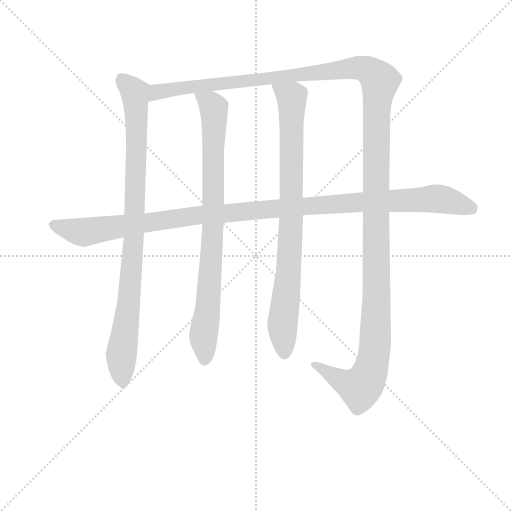
t = 0.00 s
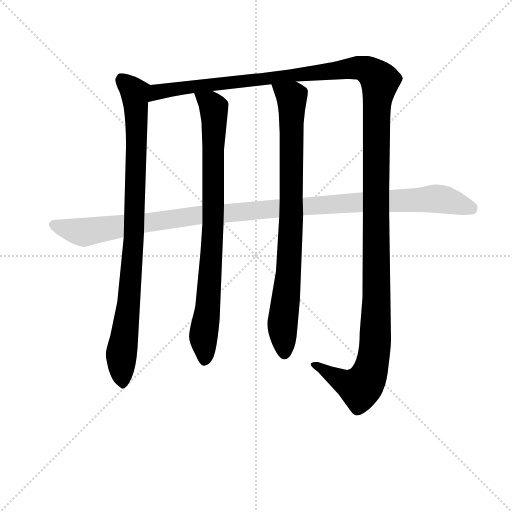
t = 4.42 s
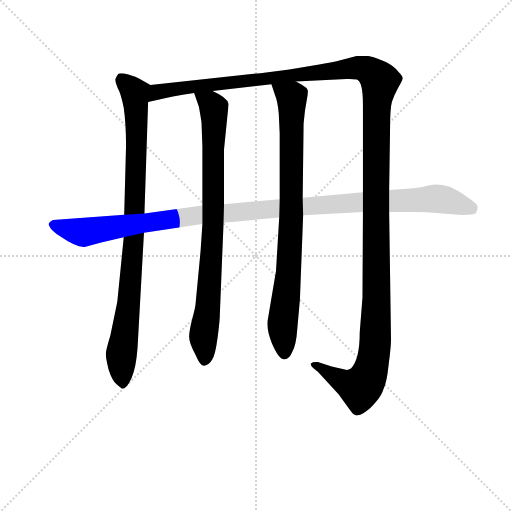
t = 4.70 s
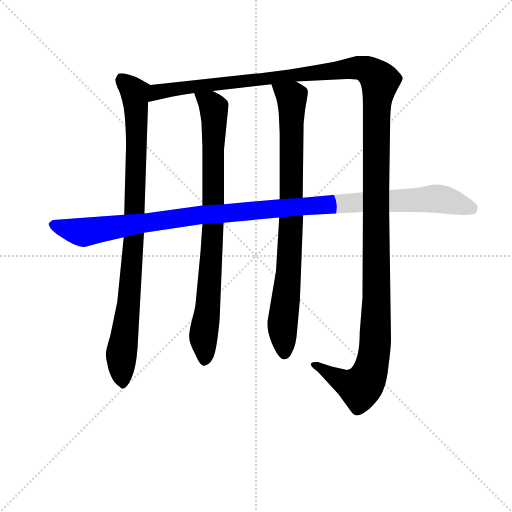
t = 4.97 s
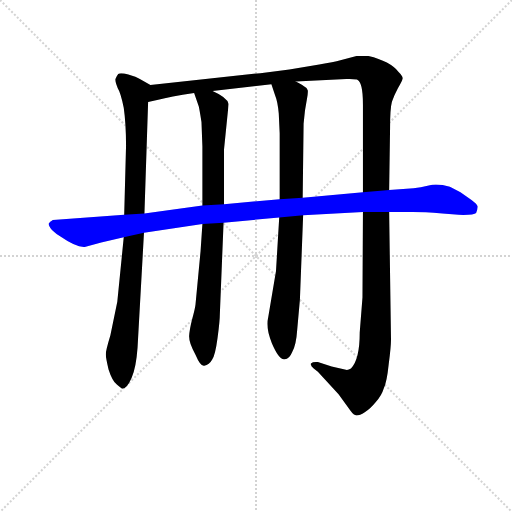
t = 5.25 s
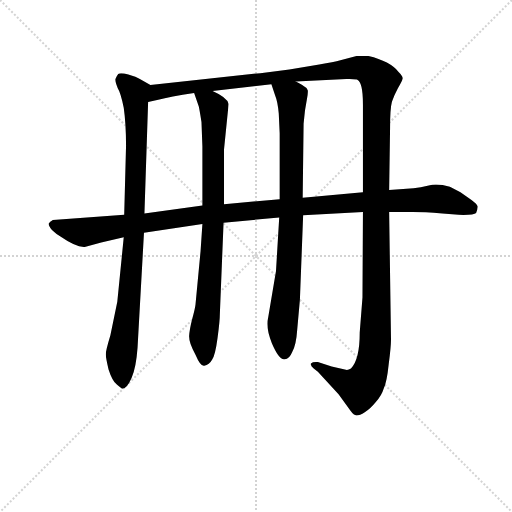
t = 5.94 s

The animated SVG that drew these frames (rendered in a browser with its animation timeline set to each time). Animation: 5 CSS @keyframes rules; one cycle of 5.94 s.

<svg version="1.1" viewBox="0 0 1024 1024" xmlns="http://www.w3.org/2000/svg">
  <g stroke="lightgray" stroke-dasharray="1,1" stroke-width="1" transform="scale(4, 4)">
    <line x1="0" y1="0" x2="256" y2="256"></line>
    <line x1="256" y1="0" x2="0" y2="256"></line>
    <line x1="128" y1="0" x2="128" y2="256"></line>
    <line x1="0" y1="128" x2="256" y2="128"></line>
  </g>
<g transform="scale(0.92, -0.92) translate(60, -900)">
   <style type="text/css">
    @keyframes keyframes0 {
      from {
       stroke: blue;
       stroke-dashoffset: 931;
       stroke-width: 128;
       }
       75% {
       animation-timing-function: step-end;
       stroke: blue;
       stroke-dashoffset: 0;
       stroke-width: 128;
       }
       to {
       stroke: black;
       stroke-width: 1024;
       }
       }
       #make-me-a-hanzi-animation-0 {
         animation: keyframes0 1.007650s both;
         animation-delay: 0.000000s;
         animation-timing-function: linear;
       }
    @keyframes keyframes1 {
      from {
       stroke: blue;
       stroke-dashoffset: 1561;
       stroke-width: 128;
       }
       84% {
       animation-timing-function: step-end;
       stroke: blue;
       stroke-dashoffset: 0;
       stroke-width: 128;
       }
       to {
       stroke: black;
       stroke-width: 1024;
       }
       }
       #make-me-a-hanzi-animation-1 {
         animation: keyframes1 1.520345s both;
         animation-delay: 1.007650s;
         animation-timing-function: linear;
       }
    @keyframes keyframes2 {
      from {
       stroke: blue;
       stroke-dashoffset: 850;
       stroke-width: 128;
       }
       73% {
       animation-timing-function: step-end;
       stroke: blue;
       stroke-dashoffset: 0;
       stroke-width: 128;
       }
       to {
       stroke: black;
       stroke-width: 1024;
       }
       }
       #make-me-a-hanzi-animation-2 {
         animation: keyframes2 0.941732s both;
         animation-delay: 2.527995s;
         animation-timing-function: linear;
       }
    @keyframes keyframes3 {
      from {
       stroke: blue;
       stroke-dashoffset: 858;
       stroke-width: 128;
       }
       74% {
       animation-timing-function: step-end;
       stroke: blue;
       stroke-dashoffset: 0;
       stroke-width: 128;
       }
       to {
       stroke: black;
       stroke-width: 1024;
       }
       }
       #make-me-a-hanzi-animation-3 {
         animation: keyframes3 0.948242s both;
         animation-delay: 3.469727s;
         animation-timing-function: linear;
       }
    @keyframes keyframes4 {
      from {
       stroke: blue;
       stroke-dashoffset: 1175;
       stroke-width: 128;
       }
       79% {
       animation-timing-function: step-end;
       stroke: blue;
       stroke-dashoffset: 0;
       stroke-width: 128;
       }
       to {
       stroke: black;
       stroke-width: 1024;
       }
       }
       #make-me-a-hanzi-animation-4 {
         animation: keyframes4 1.206217s both;
         animation-delay: 4.417969s;
         animation-timing-function: linear;
       }
</style>
<path d="M 267.0 715.0 L 244.0 728.0 Q 237.0 733.0 219.0 738.0 Q 201.0 743.0 197.0 739.0 Q 193.0 734.0 191.0 728.0 Q 190.0 723.0 196.0 708.0 Q 202.0 699.0 209.0 666.0 Q 214.0 631.0 214.0 583.0 L 210.0 433.0 L 209.0 384.0 L 195.0 244.0 L 180.0 171.0 Q 170.0 138.0 170.0 130.0 Q 170.0 122.0 176.0 97.0 Q 184.0 72.0 194.0 64.0 Q 204.0 55.0 206.0 55.0 Q 216.0 55.0 226.0 78.0 Q 236.0 101.0 239.0 144.0 L 253.0 394.0 L 254.0 436.0 L 262.0 678.0 C 263.0 708.0 271.0 713.0 267.0 715.0 Z" fill="lightgray"></path> 
<path d="M 729.0 439.0 L 728.0 253.0 L 722.0 177.0 Q 722.0 118.0 703.0 99.0 Q 697.0 95.0 692.0 96.0 L 661.0 103.0 L 631.0 113.0 Q 620.0 114.0 616.0 110.0 Q 614.0 105.0 622.0 99.0 L 631.0 92.0 L 676.0 43.0 L 702.0 7.0 Q 709.0 -3.0 715.0 -3.0 Q 722.0 -3.0 733.0 4.0 Q 744.0 10.0 757.0 26.0 Q 770.0 41.0 774.0 55.0 Q 781.0 69.0 785.0 108.0 Q 790.0 146.0 790.0 162.0 L 786.0 439.0 L 786.0 487.0 L 788.0 623.0 Q 788.0 664.0 792.0 679.0 Q 797.0 693.0 805.0 708.0 Q 814.0 723.0 815.0 728.0 Q 817.0 733.0 807.0 743.0 Q 788.0 767.0 741.0 778.0 Q 728.0 779.0 715.0 778.0 L 680.0 769.0 Q 666.0 765.0 634.0 760.0 L 569.0 749.0 L 506.0 741.0 L 267.0 715.0 C 237.0 712.0 233.0 671.0 262.0 678.0 L 284.0 683.0 Q 309.0 690.0 362.0 698.0 L 402.0 702.0 L 530.0 717.0 L 583.0 723.0 L 693.0 728.0 Q 703.0 729.0 716.0 727.0 Q 729.0 722.0 729.0 673.0 L 729.0 482.0 L 729.0 439.0 Z" fill="lightgray"></path> 
<path d="M 380.0 413.0 L 376.0 354.0 L 365.0 238.0 Q 364.0 229.0 358.0 207.0 Q 352.0 184.0 351.0 169.0 Q 351.0 154.0 365.0 129.0 Q 376.0 103.0 384.0 105.0 Q 395.0 107.0 401.0 118.0 Q 408.0 128.0 413.0 166.0 Q 418.0 203.0 418.0 219.0 L 426.0 416.0 L 427.0 456.0 L 427.0 575.0 L 437.0 674.0 Q 434.0 688.0 402.0 702.0 C 375.0 716.0 352.0 726.0 362.0 698.0 L 372.0 669.0 Q 373.0 666.0 378.0 635.0 L 380.0 581.0 L 380.0 453.0 L 380.0 413.0 Z" fill="lightgray"></path> 
<path d="M 540.0 311.0 L 523.0 210.0 Q 517.0 189.0 531.0 154.0 Q 546.0 119.0 557.0 119.0 Q 568.0 117.0 575.0 134.0 Q 584.0 150.0 586.0 182.0 L 592.0 249.0 L 599.0 432.0 L 598.0 470.0 L 600.0 631.0 L 603.0 660.0 L 607.0 683.0 Q 610.0 699.0 609.0 704.0 Q 608.0 709.0 600.0 713.0 Q 597.0 716.0 583.0 723.0 C 557.0 738.0 521.0 745.0 530.0 717.0 L 538.0 693.0 Q 544.0 678.0 546.0 653.0 L 548.0 610.0 L 548.0 467.0 L 547.0 427.0 L 540.0 311.0 Z" fill="lightgray"></path> 
<path d="M 599.0 432.0 L 729.0 439.0 L 786.0 439.0 L 837.0 439.0 Q 862.0 439.0 902.0 436.0 L 937.0 433.0 Q 970.0 432.0 975.0 437.0 Q 979.0 447.0 978.0 452.0 Q 977.0 456.0 965.0 465.0 L 941.0 482.0 L 918.0 494.0 Q 891.0 502.0 872.0 497.0 Q 854.0 492.0 839.0 491.0 L 786.0 487.0 L 729.0 482.0 L 598.0 470.0 L 548.0 467.0 L 427.0 456.0 L 380.0 453.0 L 254.0 436.0 L 210.0 433.0 L 55.0 422.0 Q 48.0 418.0 46.0 414.0 Q 45.0 409.0 53.0 400.0 Q 62.0 391.0 74.0 384.0 Q 104.0 363.0 124.0 363.0 L 160.0 373.0 L 209.0 384.0 L 253.0 394.0 L 380.0 413.0 L 426.0 416.0 L 547.0 427.0 L 599.0 432.0 Z" fill="lightgray"></path> 
      <clipPath id="make-me-a-hanzi-clip-0">
      <path d="M 267.0 715.0 L 244.0 728.0 Q 237.0 733.0 219.0 738.0 Q 201.0 743.0 197.0 739.0 Q 193.0 734.0 191.0 728.0 Q 190.0 723.0 196.0 708.0 Q 202.0 699.0 209.0 666.0 Q 214.0 631.0 214.0 583.0 L 210.0 433.0 L 209.0 384.0 L 195.0 244.0 L 180.0 171.0 Q 170.0 138.0 170.0 130.0 Q 170.0 122.0 176.0 97.0 Q 184.0 72.0 194.0 64.0 Q 204.0 55.0 206.0 55.0 Q 216.0 55.0 226.0 78.0 Q 236.0 101.0 239.0 144.0 L 253.0 394.0 L 254.0 436.0 L 262.0 678.0 C 263.0 708.0 271.0 713.0 267.0 715.0 Z" fill="lightgray"></path>
      </clipPath>
      <path clip-path="url(#make-me-a-hanzi-clip-0)" d="M 203.0 728.0 L 233.0 698.0 L 237.0 641.0 L 231.0 387.0 L 204.0 129.0 L 206.0 67.0 " fill="none" id="make-me-a-hanzi-animation-0" stroke-dasharray="803 1606" stroke-linecap="round"></path>

      <clipPath id="make-me-a-hanzi-clip-1">
      <path d="M 729.0 439.0 L 728.0 253.0 L 722.0 177.0 Q 722.0 118.0 703.0 99.0 Q 697.0 95.0 692.0 96.0 L 661.0 103.0 L 631.0 113.0 Q 620.0 114.0 616.0 110.0 Q 614.0 105.0 622.0 99.0 L 631.0 92.0 L 676.0 43.0 L 702.0 7.0 Q 709.0 -3.0 715.0 -3.0 Q 722.0 -3.0 733.0 4.0 Q 744.0 10.0 757.0 26.0 Q 770.0 41.0 774.0 55.0 Q 781.0 69.0 785.0 108.0 Q 790.0 146.0 790.0 162.0 L 786.0 439.0 L 786.0 487.0 L 788.0 623.0 Q 788.0 664.0 792.0 679.0 Q 797.0 693.0 805.0 708.0 Q 814.0 723.0 815.0 728.0 Q 817.0 733.0 807.0 743.0 Q 788.0 767.0 741.0 778.0 Q 728.0 779.0 715.0 778.0 L 680.0 769.0 Q 666.0 765.0 634.0 760.0 L 569.0 749.0 L 506.0 741.0 L 267.0 715.0 C 237.0 712.0 233.0 671.0 262.0 678.0 L 284.0 683.0 Q 309.0 690.0 362.0 698.0 L 402.0 702.0 L 530.0 717.0 L 583.0 723.0 L 693.0 728.0 Q 703.0 729.0 716.0 727.0 Q 729.0 722.0 729.0 673.0 L 729.0 482.0 L 729.0 439.0 Z" fill="lightgray"></path>
      </clipPath>
      <path clip-path="url(#make-me-a-hanzi-clip-1)" d="M 266.0 684.0 L 286.0 700.0 L 306.0 705.0 L 703.0 752.0 L 742.0 746.0 L 766.0 724.0 L 759.0 665.0 L 756.0 158.0 L 748.0 103.0 L 737.0 74.0 L 723.0 57.0 L 692.0 67.0 L 624.0 107.0 " fill="none" id="make-me-a-hanzi-animation-1" stroke-dasharray="1433 2866" stroke-linecap="round"></path>

      <clipPath id="make-me-a-hanzi-clip-2">
      <path d="M 380.0 413.0 L 376.0 354.0 L 365.0 238.0 Q 364.0 229.0 358.0 207.0 Q 352.0 184.0 351.0 169.0 Q 351.0 154.0 365.0 129.0 Q 376.0 103.0 384.0 105.0 Q 395.0 107.0 401.0 118.0 Q 408.0 128.0 413.0 166.0 Q 418.0 203.0 418.0 219.0 L 426.0 416.0 L 427.0 456.0 L 427.0 575.0 L 437.0 674.0 Q 434.0 688.0 402.0 702.0 C 375.0 716.0 352.0 726.0 362.0 698.0 L 372.0 669.0 Q 373.0 666.0 378.0 635.0 L 380.0 581.0 L 380.0 453.0 L 380.0 413.0 Z" fill="lightgray"></path>
      </clipPath>
      <path clip-path="url(#make-me-a-hanzi-clip-2)" d="M 369.0 692.0 L 398.0 676.0 L 406.0 641.0 L 402.0 379.0 L 382.0 168.0 L 385.0 117.0 " fill="none" id="make-me-a-hanzi-animation-2" stroke-dasharray="722 1444" stroke-linecap="round"></path>

      <clipPath id="make-me-a-hanzi-clip-3">
      <path d="M 540.0 311.0 L 523.0 210.0 Q 517.0 189.0 531.0 154.0 Q 546.0 119.0 557.0 119.0 Q 568.0 117.0 575.0 134.0 Q 584.0 150.0 586.0 182.0 L 592.0 249.0 L 599.0 432.0 L 598.0 470.0 L 600.0 631.0 L 603.0 660.0 L 607.0 683.0 Q 610.0 699.0 609.0 704.0 Q 608.0 709.0 600.0 713.0 Q 597.0 716.0 583.0 723.0 C 557.0 738.0 521.0 745.0 530.0 717.0 L 538.0 693.0 Q 544.0 678.0 546.0 653.0 L 548.0 610.0 L 548.0 467.0 L 547.0 427.0 L 540.0 311.0 Z" fill="lightgray"></path>
      </clipPath>
      <path clip-path="url(#make-me-a-hanzi-clip-3)" d="M 537.0 713.0 L 574.0 689.0 L 575.0 671.0 L 573.0 410.0 L 554.0 199.0 L 559.0 132.0 " fill="none" id="make-me-a-hanzi-animation-3" stroke-dasharray="730 1460" stroke-linecap="round"></path>

      <clipPath id="make-me-a-hanzi-clip-4">
      <path d="M 599.0 432.0 L 729.0 439.0 L 786.0 439.0 L 837.0 439.0 Q 862.0 439.0 902.0 436.0 L 937.0 433.0 Q 970.0 432.0 975.0 437.0 Q 979.0 447.0 978.0 452.0 Q 977.0 456.0 965.0 465.0 L 941.0 482.0 L 918.0 494.0 Q 891.0 502.0 872.0 497.0 Q 854.0 492.0 839.0 491.0 L 786.0 487.0 L 729.0 482.0 L 598.0 470.0 L 548.0 467.0 L 427.0 456.0 L 380.0 453.0 L 254.0 436.0 L 210.0 433.0 L 55.0 422.0 Q 48.0 418.0 46.0 414.0 Q 45.0 409.0 53.0 400.0 Q 62.0 391.0 74.0 384.0 Q 104.0 363.0 124.0 363.0 L 160.0 373.0 L 209.0 384.0 L 253.0 394.0 L 380.0 413.0 L 426.0 416.0 L 547.0 427.0 L 599.0 432.0 Z" fill="lightgray"></path>
      </clipPath>
      <path clip-path="url(#make-me-a-hanzi-clip-4)" d="M 57.0 411.0 L 122.0 395.0 L 375.0 433.0 L 881.0 468.0 L 903.0 467.0 L 967.0 446.0 " fill="none" id="make-me-a-hanzi-animation-4" stroke-dasharray="1047 2094" stroke-linecap="round"></path>

</g>
</svg>
